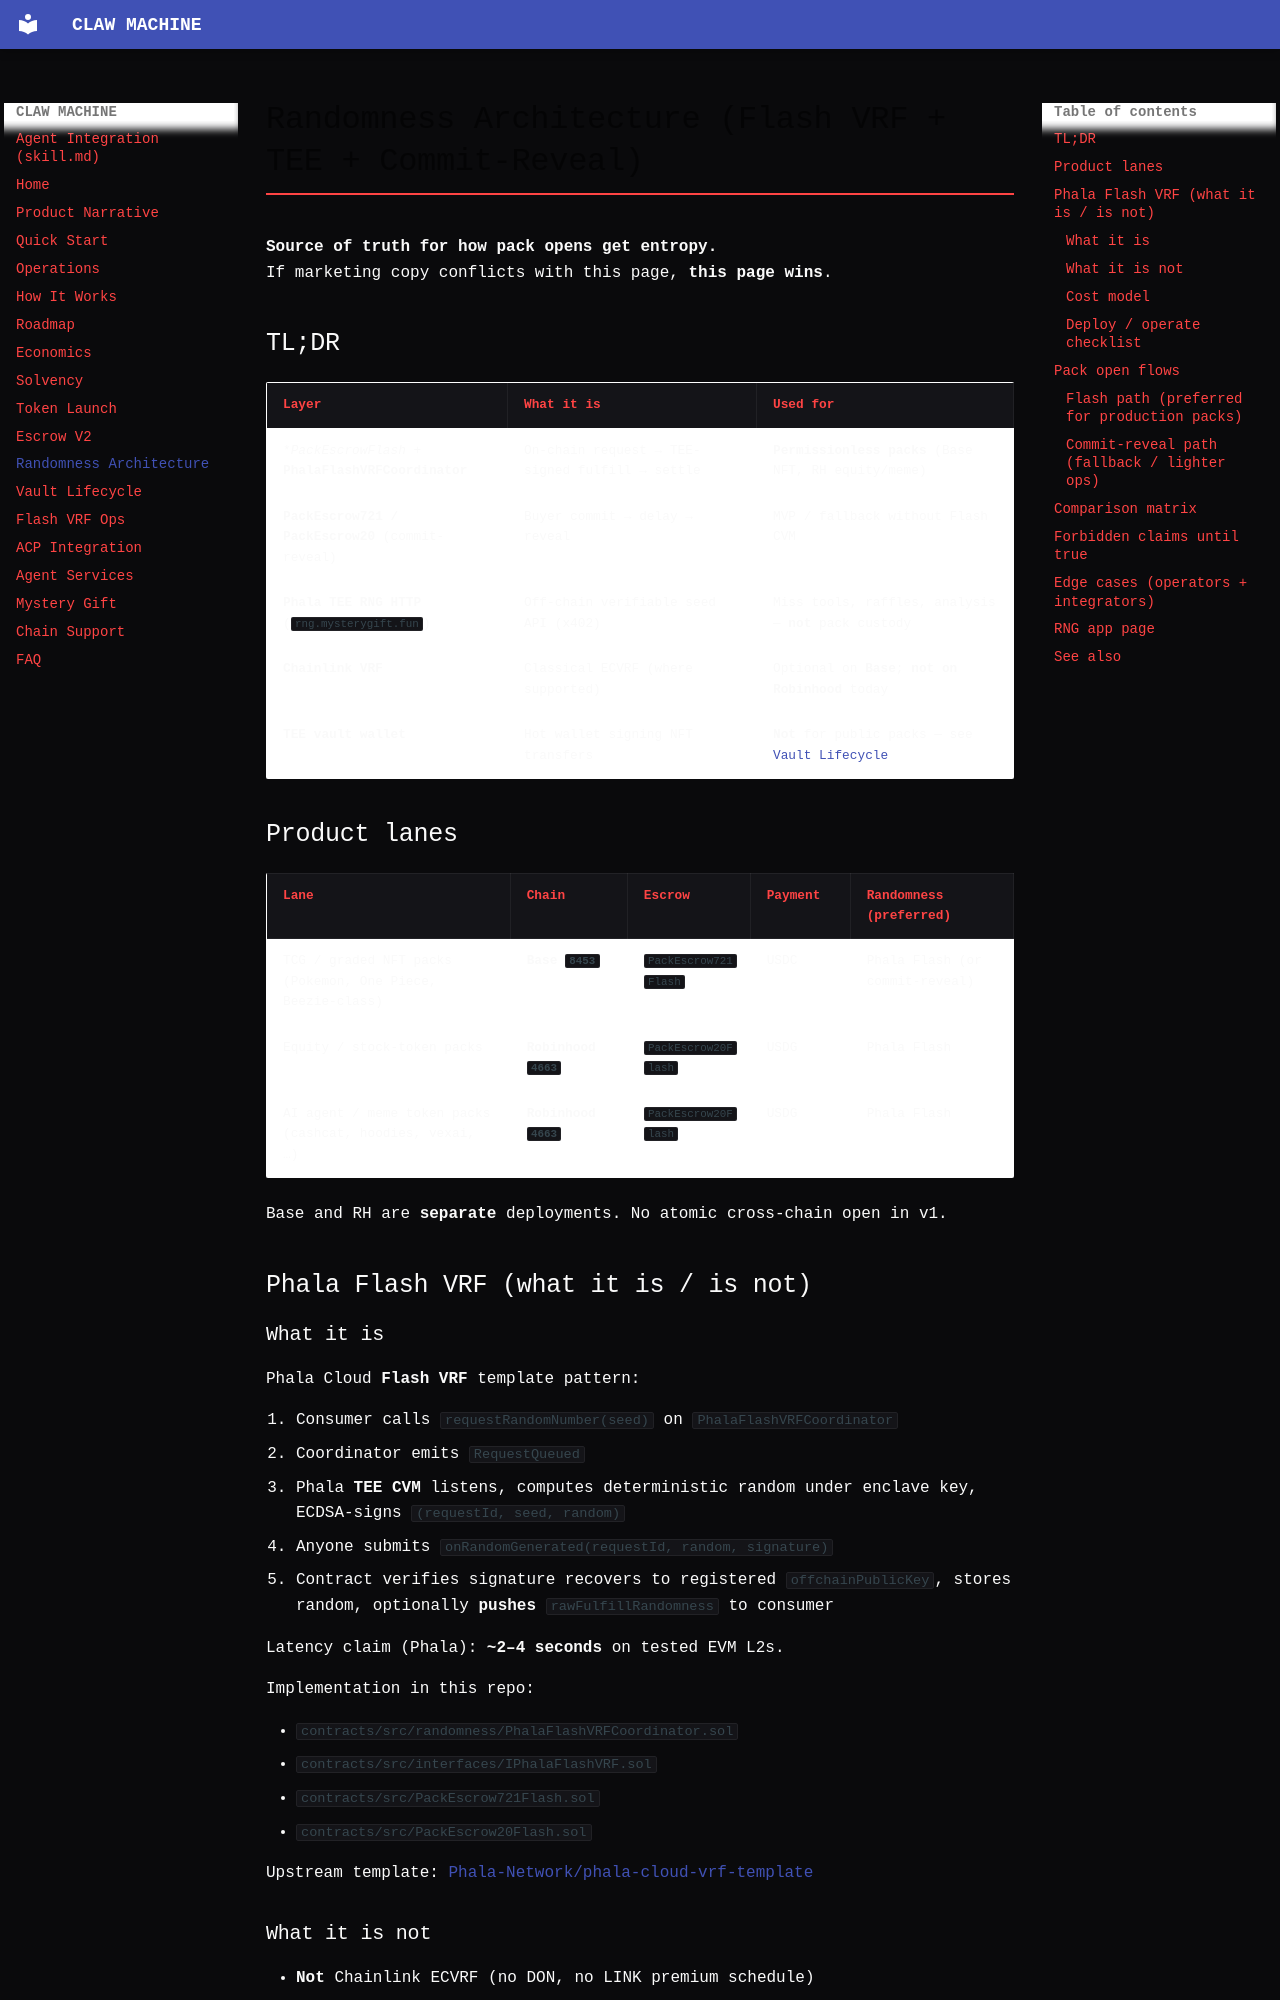

repository: openclawmachine/docs · page: randomness-architecture/index.html · generator: mkdocs

# Randomness Architecture (Flash VRF + TEE + Commit-Reveal)

**Source of truth for how pack opens get entropy.**  
If marketing copy conflicts with this page, **this page wins**.

## TL;DR

| Layer | What it is | Used for |
| --- | --- | --- |
| **PackEscrow*Flash** + **PhalaFlashVRFCoordinator** | On-chain request → TEE-signed fulfill → settle | **Permissionless packs** (Base NFT, RH equity/meme) |
| **PackEscrow721 / PackEscrow20** (commit-reveal) | Buyer commit → delay → reveal | MVP / fallback without Flash CVM |
| **Phala TEE RNG HTTP** (`rng.mysterygift.fun`) | Off-chain verifiable seed API (x402) | Miss tools, raffles, analysis — **not** pack custody |
| **Chainlink VRF** | Classical ECVRF (where supported) | Optional on **Base**; **not on Robinhood** today |
| **TEE vault wallet** | Hot wallet signing NFT transfers | **Not** for public packs — see [Vault Lifecycle](vault-lifecycle.md) |

## Product lanes

| Lane | Chain | Escrow | Payment | Randomness (preferred) |
| --- | --- | --- | --- | --- |
| TCG / graded NFT packs (Pokemon, One Piece, Beezie-class) | **Base `8453`** | `PackEscrow721Flash` | USDC | Phala Flash (or commit-reveal) |
| Equity / stock-token packs | **Robinhood `4663`** | `PackEscrow20Flash` | USDG | Phala Flash |
| AI agent / meme token packs (cashcat, hoodies, vexai, …) | **Robinhood `4663`** | `PackEscrow20Flash` | USDG | Phala Flash |

Base and RH are **separate** deployments. No atomic cross-chain open in v1.

## Phala Flash VRF (what it is / is not)

### What it is

Phala Cloud **Flash VRF** template pattern:

1. Consumer calls `requestRandomNumber(seed)` on `PhalaFlashVRFCoordinator`
2. Coordinator emits `RequestQueued`
3. Phala **TEE CVM** listens, computes deterministic random under enclave key, ECDSA-signs `(requestId, seed, random)`
4. Anyone submits `onRandomGenerated(requestId, random, signature)`
5. Contract verifies signature recovers to registered `offchainPublicKey`, stores random, optionally **pushes** `rawFulfillRandomness` to consumer

Latency claim (Phala): **~2–4 seconds** on tested EVM L2s.

Implementation in this repo:

- `contracts/src/randomness/PhalaFlashVRFCoordinator.sol`
- `contracts/src/interfaces/IPhalaFlashVRF.sol`
- `contracts/src/PackEscrow721Flash.sol`
- `contracts/src/PackEscrow20Flash.sol`

Upstream template: [Phala-Network/phala-cloud-vrf-template](https://github.com/Phala-Network/phala-cloud-vrf-template)
